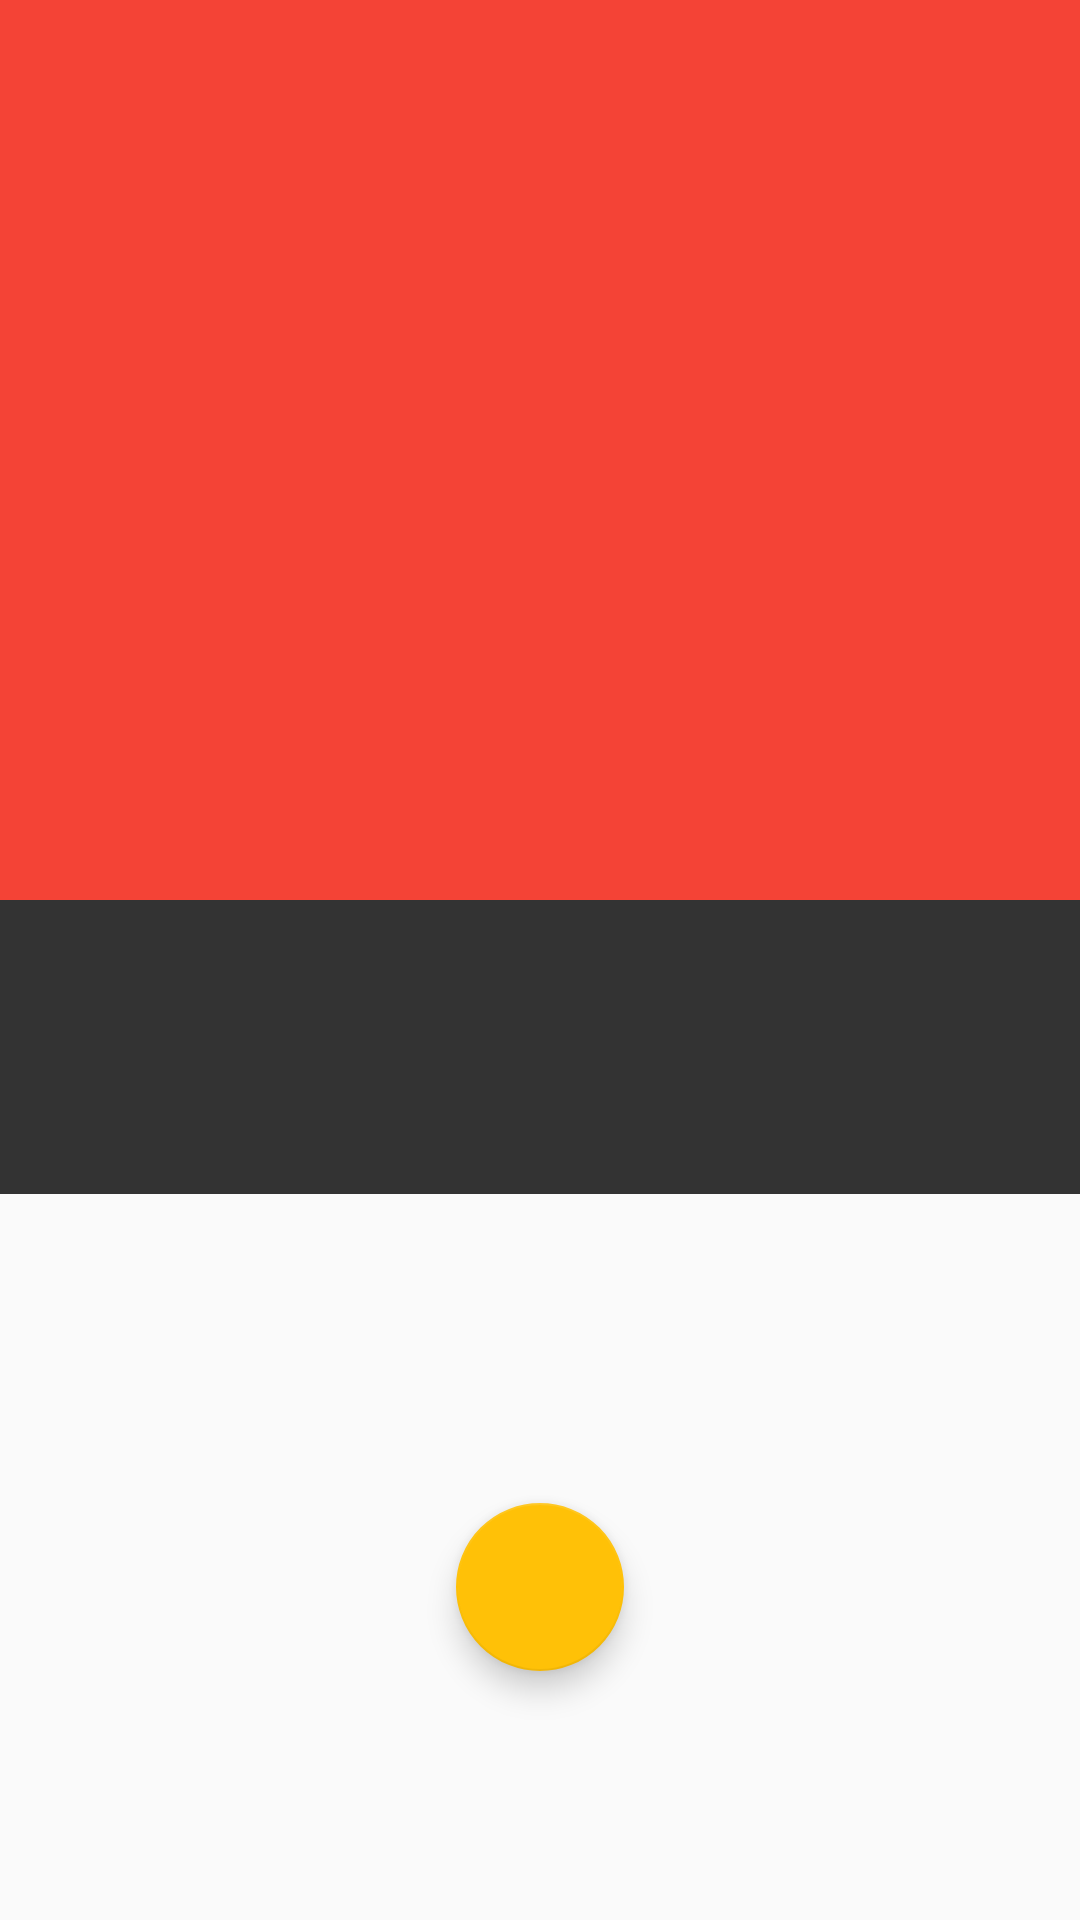

Layout XML and referenced resources for this Android screen:
<!-- AndroidManifest.xml: activity theme AppTheme.Details -->
<!-- res/layout/fragment_article_detail.xml -->
<android.support.design.widget.CoordinatorLayout
    xmlns:android="http://schemas.android.com/apk/res/android"
    xmlns:app="http://schemas.android.com/apk/res-auto"
    android:layout_width="match_parent"
    android:layout_height="match_parent"

    >

    <android.support.design.widget.AppBarLayout
        android:id="@+id/detail_appbar"
        android:layout_width="match_parent"
        android:layout_height="wrap_content"
        android:theme="@style/ThemeOverlay.AppCompat.Dark.ActionBar"

        >

        <android.support.design.widget.CollapsingToolbarLayout
            android:id="@+id/detail_collapsing"
            android:layout_width="match_parent"
            android:layout_height="wrap_content"
            app:layout_scrollFlags="scroll|exitUntilCollapsed"
            app:contentScrim="@android:color/transparent"
            app:expandedTitleMarginStart="@dimen/abc_dialog_padding_material"
            app:expandedTitleMarginEnd="@dimen/notification_large_icon_width"

            >




            <ImageView
                android:id="@+id/photo"
                android:layout_width="match_parent"
                android:layout_height="@dimen/detail_photo_height"
                android:scaleType="centerCrop"
                app:layout_collapseMode="parallax"
                android:contentDescription="@string/article_cover"
                />
            <View
                android:layout_height="112dp"
                android:layout_width="match_parent"
                android:background="@drawable/photo_background_protection"/>

            <ProgressBar
                android:id="@+id/progressImage"
                android:layout_width="wrap_content"
                android:layout_height="wrap_content"
                android:layout_gravity="center"
                android:visibility="visible"
                >

            </ProgressBar>


            <LinearLayout
                android:id="@+id/meta_bar"
                android:layout_width="match_parent"
                android:layout_height="wrap_content"
                android:layout_marginTop="@dimen/detail_photo_height"
                android:background="#333"
                android:orientation="vertical"
                android:paddingLeft="@dimen/detail_metabar_horiz_padding"
                android:paddingStart="@dimen/detail_metabar_horiz_padding"
                android:paddingTop="@dimen/detail_metabar_vert_padding"
                android:paddingBottom="@dimen/detail_metabar_vert_padding"
                app:layout_scrollFlags="scroll|enterAlways"
                >

                    <TextView
                        android:id="@+id/article_title"
                        style="?android:attr/textAppearanceLarge"
                        android:layout_width="wrap_content"
                        android:layout_height="wrap_content"
                        android:paddingBottom="@dimen/detail_metabar_title_bottom_padding"
                        android:fontFamily="sans-serif-condensed"
                        android:textColor="#fff"
                        android:textStyle="bold"
                        android:textSize="@dimen/detail_title_text_size"
                        android:lineSpacingMultiplier="0.9"

                        />

                    <TextView
                        android:id="@+id/article_byline"
                        style="?android:attr/textAppearanceSmall"
                        android:layout_width="wrap_content"
                        android:layout_height="wrap_content"
                        android:textColor="#8fff" />


            </LinearLayout>



            <android.support.v7.widget.Toolbar
                android:id="@+id/detail_toolbar"
                android:layout_width="match_parent"
                android:layout_height="?attr/actionBarSize"
                app:popupTheme="@style/ThemeOverlay.AppCompat.Light"
                app:layout_collapseMode="pin"
                android:background="@android:color/transparent"
                style="@style/ToolBarWithNavigationBack"
                />







        </android.support.design.widget.CollapsingToolbarLayout>
    </android.support.design.widget.AppBarLayout>

    <android.support.v4.widget.NestedScrollView xmlns:android="http://schemas.android.com/apk/res/android"
        xmlns:app="http://schemas.android.com/apk/res-auto"
        android:id="@+id/scrollview"
        android:layout_width="match_parent"
        android:layout_height="wrap_content"

        app:layout_behavior="@string/appbar_scrolling_view_behavior"
        >
                <TextView
                   android:id="@+id/article_body"
                    style="?android:attr/textAppearanceMedium"
                    android:layout_marginTop="16dp"
                    android:layout_width="wrap_content"
                    android:layout_height="wrap_content"
                    android:layout_marginLeft="@dimen/detail_metabar_horiz_padding"
                    android:layout_marginRight="@dimen/detail_metabar_horiz_padding"
                    android:paddingBottom="@dimen/detail_body_bottom_margin"
                    android:textColor="@color/secondary_text"
                    android:textColorLink="@color/accent"
                    android:textSize="@dimen/detail_body_text_size"
                    android:maxWidth="@dimen/detail_card_max_width"
                    android:lineSpacingMultiplier="@fraction/detail_body_line_spacing_multiplier"
                    android:layout_gravity="center_horizontal"
                    />




    </android.support.v4.widget.NestedScrollView>


    <android.support.design.widget.FloatingActionButton
        android:id="@+id/share_fab"
        android:layout_height="wrap_content"
        android:layout_width="wrap_content"
        android:layout_margin="16dp"
        android:src="@drawable/ic_share"
        app:layout_anchor="@id/article_body"
        app:layout_anchorGravity="bottom|right|end"
        android:contentDescription="@string/action_share"
        />


</android.support.design.widget.CoordinatorLayout>
<!-- resources referenced by this layout -->
<resources>
  <color name="accent">#FFC107</color>
  <color name="secondary_text">#727272</color>
  <dimen name="detail_body_bottom_margin">88dp</dimen>
  <dimen name="detail_body_text_size">20sp</dimen>
  <dimen name="detail_card_max_width">10000dp</dimen>
  <dimen name="detail_metabar_horiz_padding">16dp</dimen>
  <dimen name="detail_metabar_title_bottom_padding">4dp</dimen>
  <dimen name="detail_metabar_vert_padding">16dp</dimen>
  <dimen name="detail_photo_height">300dp</dimen>
  <dimen name="detail_title_text_size">32sp</dimen>
  <string name="action_share">Share</string>
  <string name="article_cover">Article cover</string>
  <style name="ToolBarWithNavigationBack">
          <item name="navigationIcon">@drawable/abc_ic_ab_back_mtrl_am_alpha</item>
      </style>
  <style name="AppTheme.Details" parent="@style/AppTheme" />
  <style name="AppTheme" parent="@style/Theme.AppCompat.Light.NoActionBar">
          <item name="colorPrimary">@color/primary</item>
          <item name="colorPrimaryDark">@color/primary_dark</item>
          <item name="colorAccent">@color/accent</item>
          <item name="toolbarStyle">@style/Toolbar</item>
      </style>
  <color name="primary">#F44336</color>
  <color name="primary_dark">#D32F2F</color>
  <style name="Toolbar" parent="Widget.AppCompat.Toolbar">
          <item name="android:background">?attr/colorPrimary</item>
          <item name="popupTheme">@style/Theme.AppCompat.Light</item>
      </style>
</resources>
